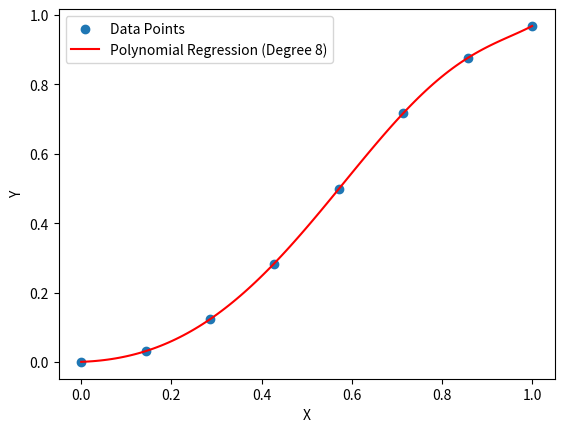

Here is the Python script that generated this plot:
import matplotlib.pyplot as plt

# Function to perform polynomial regression using the least squares method
def polynomial_regression(x, y, degree):
    n = len(x)
    
    # Create the Vandermonde matrix
    X = [[x_i ** d for d in range(degree + 1)] for x_i in x]

    # Transpose the matrix
    X_T = [[X[j][i] for j in range(n)] for i in range(degree + 1)]

    # Multiply X_T with X
    X_T_X = [[sum(a * b for a, b in zip(row_X_T, col_X)) for col_X in zip(*X)] for row_X_T in X_T]

    # Add regularization term to the diagonal elements
    for i in range(degree + 1):
        X_T_X[i][i] += 1e-5
    
    # Multiply X_T with y
    X_T_y = [sum(a * b for a, b in zip(row_X_T, y)) for row_X_T in X_T]

    # Solve the system of linear equations to find the coefficients
    coefficients = solve_system(X_T_X, X_T_y)

    return coefficients

# Function to solve a system of linear equations
def solve_system(A, b):
    n = len(A)

    # Forward elimination
    for i in range(n):
        # Make the diagonal element 1
        diag_value = A[i][i]
        A[i] = [a / diag_value for a in A[i]]
        b[i] /= diag_value

        # Make the elements below the diagonal 0
        for j in range(i + 1, n):
            factor = A[j][i]
            A[j] = [a - factor * b for a, b in zip(A[j], A[i])]
            b[j] -= factor * b[i]

    # Backward substitution
    x = [0] * n
    for i in range(n - 1, -1, -1):
        x[i] = b[i]
        for j in range(i + 1, n):
            x[i] -= A[i][j] * x[j]

    return x



import math
import random

def easeInOutQuad(t):
    t *= 2
    if t < 1:
        return t * t / 2
    else:
        t -= 1
        return -(t * (t - 2) - 1) / 2

# Generate some sample data
points = 8
x = [i/(points-1) for i in range(points)]
print(x)
y = [easeInOutQuad(i/points) for i in range(points)]
# y = [(math.cos((i/points)*3.1415*4.0)) for i in range(points)]
# y = [120.0,121.5,123.5,126.9,130.0]

# Specify the degree of the polynomial
degree = 8

# Perform polynomial regression
coefficients = polynomial_regression(x, y, degree)

# Print the coefficients
print("Coefficients:", coefficients)

# Generate points for the polynomial curve
res = 120.0
x_curve = [i/(res-1) for i in range(int(min(x)*res), int(max(x)*res))]
print("getting curve")
y_curve = [sum(c * (xi ** d) for d, c in enumerate(coefficients)) for xi in x_curve]
print("got curve")

# Plot the data points and the polynomial curve
plt.scatter(x, y, label='Data Points')
plt.plot(x_curve, y_curve, label=f'Polynomial Regression (Degree {degree})', color='red')
plt.xlabel('X')
plt.ylabel('Y')
plt.legend()
plt.show()